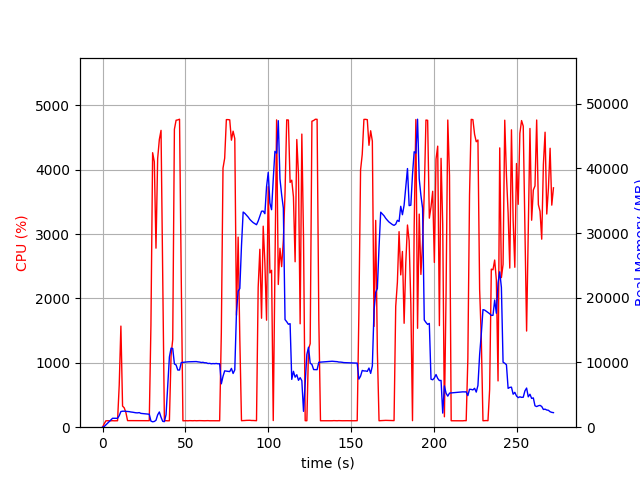

The data file committed next to this chart (first rows):
elapsed_time, nproc, cpu, mem_real, mem_virtual
3.910064697265625e-05, 1, 0.0, 7.586, 3185
1.006, 1, 52.7, 103.9, 775.1
2.013, 1, 99.3, 359.9, 1895
3.021, 1, 100.2, 611.9, 3181
4.027, 1, 99.3, 883.9, 3181
5.034, 1, 99.3, 1106, 5741
6.042, 1, 101.2, 1378, 5741
7.049, 1, 99.3, 1374, 5229
8.057, 1, 100.3, 1374, 5229
9.064, 1, 100.3, 1374, 5229
10.07, 1, 655.0, 1783, 9473
11.08, 1, 1571, 2422, 10231
12.09, 1, 328.6, 2471, 10231
13.1, 1, 300.7, 2477, 10231
14.1, 1, 228.3, 2457, 10295
15.11, 1, 102.3, 2430, 10295
16.12, 1, 102.2, 2404, 10295
17.13, 1, 102.3, 2349, 10295
18.13, 1, 101.3, 2318, 10295
19.14, 1, 101.3, 2266, 10295
20.15, 1, 101.3, 2227, 10295
21.15, 1, 100.3, 2215, 10295
22.16, 1, 102.2, 2253, 10391
23.17, 1, 100.3, 2135, 10391
24.18, 1, 101.0, 2109, 10391
25.19, 1, 101.2, 2087, 10391
26.2, 1, 102.1, 2064, 10391
27.2, 1, 101.1, 2036, 10391
28.21, 1, 101.1, 2004, 10391
29.22, 1, 1582, 942.9, 10427
30.24, 1, 4265, 838.5, 10427
31.26, 1, 4124, 887.2, 10463
32.27, 1, 2782, 1072, 11059
33.29, 1, 4175, 1908, 11059
34.3, 1, 4472, 2354, 11059
35.32, 1, 4612, 1536, 11059
36.34, 1, 2336, 900.1, 12083
37.35, 1, 100.3, 864.5, 12083
38.36, 1, 101.3, 1941, 38413
39.36, 1, 99.2, 6406, 38413
40.37, 1, 100.2, 10848, 38413
41.38, 1, 1114, 12216, 38413
42.39, 1, 1363, 12160, 38413
43.39, 1, 4630, 9778, 38413
44.42, 1, 4770, 9618, 38413
45.45, 1, 4775, 8834, 38413
46.49, 1, 4786, 8834, 38413
47.54, 1, 2298, 9992, 39169
48.55, 1, 99.3, 10024, 39169
49.55, 1, 100.3, 10054, 39169
50.56, 1, 101.2, 10084, 39169
51.57, 1, 99.3, 10105, 39169
52.58, 1, 102.2, 10112, 39169
53.58, 1, 101.3, 10121, 39169
54.59, 1, 100.2, 10140, 39169
55.6, 1, 102.3, 10146, 39169
56.6, 1, 100.3, 10143, 39169
57.61, 1, 101.3, 10096, 39169
58.62, 1, 102.3, 10067, 39169
59.63, 1, 101.0, 10000, 39169
... 210 more rows
